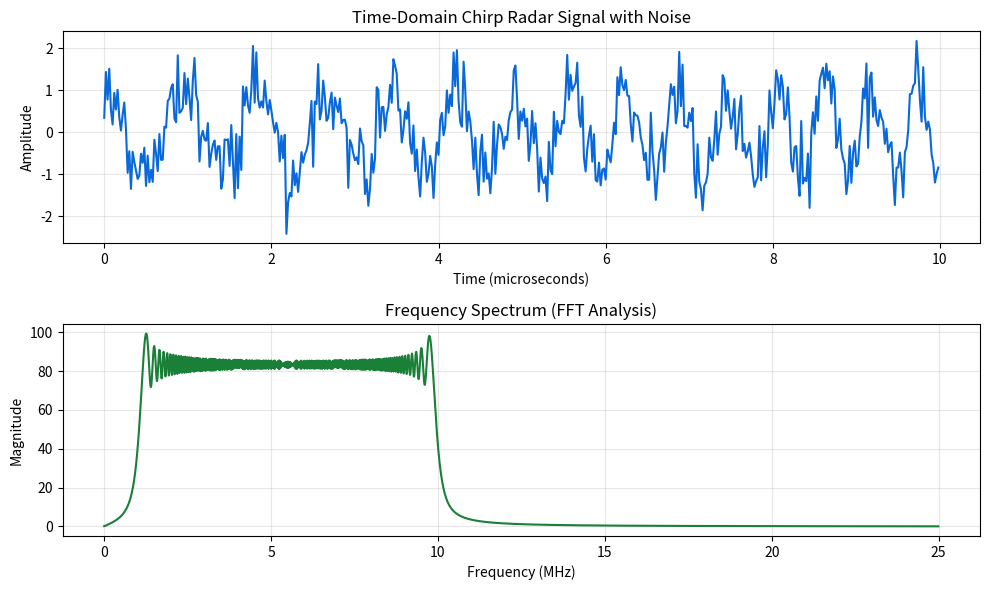

Reproduce this figure in Python.
import numpy as np
import matplotlib.pyplot as plt

def generate_radar_chirp(f0=1e6, f1=10e6, T=1e-4, fs=50e6):
    """
    Simulates a Linear Frequency Modulated (LFM / Chirp) Radar Pulse.
    Used in pulse compression for high range-resolution radar detection.
    """
    t = np.linspace(0, T, int(fs * T), endpoint=False)
    k = (f1 - f0) / T  # Chirp rate
    signal = np.cos(2 * np.pi * (f0 * t + 0.5 * k * t**2))
    
    # Add Gaussian Noise (channel noise)
    noise = 0.5 * np.random.normal(size=len(t))
    noisy_signal = signal + noise
    
    # FFT Analysis
    fft_spectrum = np.abs(np.fft.fft(signal))
    freqs = np.fft.fftfreq(len(t), 1/fs)
    
    # Plotting
    fig, (ax1, ax2) = plt.subplots(2, 1, figsize=(10, 6))
    
    ax1.plot(t[:500] * 1e6, noisy_signal[:500], color='#0969da')
    ax1.set_title("Time-Domain Chirp Radar Signal with Noise")
    ax1.set_xlabel("Time (microseconds)")
    ax1.set_ylabel("Amplitude")
    ax1.grid(True, alpha=0.3)
    
    half_n = len(freqs) // 2
    ax2.plot(freqs[:half_n] * 1e-6, fft_spectrum[:half_n], color='#1a7f37')
    ax2.set_title("Frequency Spectrum (FFT Analysis)")
    ax2.set_xlabel("Frequency (MHz)")
    ax2.set_ylabel("Magnitude")
    ax2.grid(True, alpha=0.3)
    
    plt.tight_layout()
    plt.savefig("radar_modulation_output.png", dpi=300)
    print("Grafik 'radar_modulation_output.png' olarak kaydedildi.")

if __name__ == "__main__":
    generate_radar_chirp()
